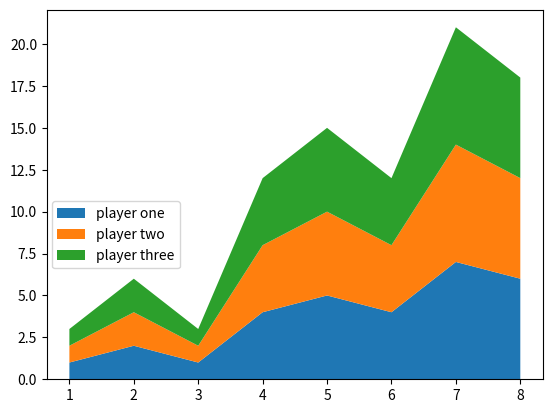

This chart was generated by the following Python code:
from matplotlib import pyplot as plt
time = [1, 2, 3, 4, 5, 6, 7, 8]
player_1 = [1, 2, 1, 4, 5, 4, 7, 6]
player_2 = [1, 2, 1, 4, 5, 4, 7, 6]
player_3 = [1, 2, 1, 4, 5, 4, 7, 6]
labels = ['player one', 'player two', 'player three']
plt.stackplot(time, player_1, player_2, player_3, labels=labels)
plt.savefig('./stackPlot.png')
plt.legend(loc=(0.01, .30))
plt.show()
